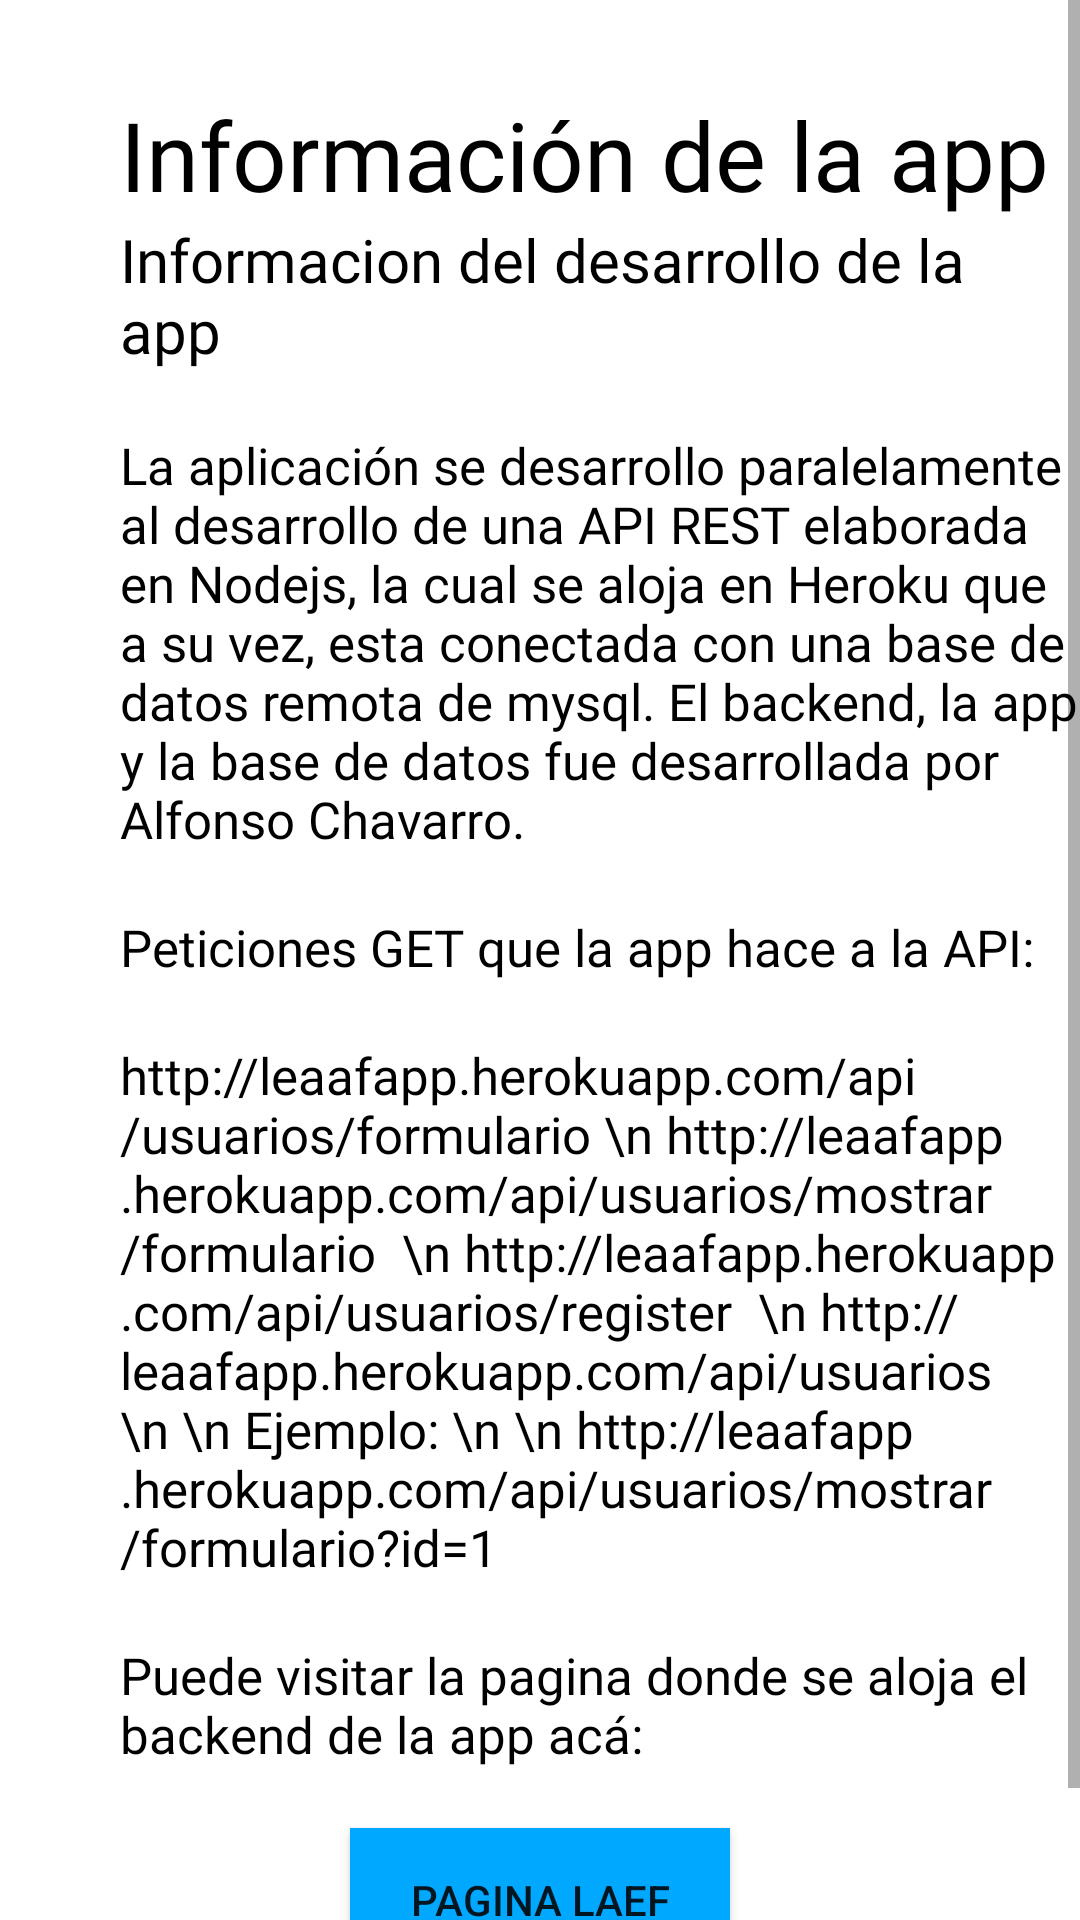

Android layout source for this screen:
<!-- AndroidManifest.xml: application theme AppTheme -->
<!-- res/layout/fragment_informacion.xml -->
<RelativeLayout android:layout_width="match_parent" android:layout_height="match_parent"
    xmlns:android="http://schemas.android.com/apk/res/android"
    android:background="@color/colorBlanco">

    <ScrollView
        android:layout_width="match_parent"
        android:layout_height="match_parent"
        >

        <RelativeLayout
            android:layout_width="match_parent"
            android:layout_height="wrap_content"
            >

               <TextView
                    android:id="@+id/twMensajeBienvenida"
                    android:layout_width="wrap_content"
                    android:layout_height="wrap_content"
                    android:layout_marginLeft="40dp"
                    android:layout_marginTop="30dp"

                    android:fontFamily="@font/news_cycle_bold"
                    android:text="Información de la app"
                    android:textColor="#000"
                    android:textSize="32dp"
                   />

                <TextView
                    android:id="@+id/subMensaje"
                    android:layout_below="@+id/twMensajeBienvenida"
                    android:layout_width="wrap_content"
                    android:layout_height="wrap_content"
                    android:layout_marginLeft="40dp"
                    android:fontFamily="@font/bubbler_one"
                    android:textColor="#000"
                    android:text="Informacion del desarrollo de la app"
                    android:textSize="20dp"
                />



                <TextView
                    android:id="@+id/twCont1"
                    android:layout_width="342dp"
                    android:layout_height="wrap_content"
                    android:layout_marginLeft="40dp"
                    android:fontFamily="@font/bubbler_one"
                    android:layout_marginTop="20dp"
                    android:text="La aplicación se desarrollo paralelamente al desarrollo de una API REST elaborada en Nodejs, la cual se aloja en Heroku que a su vez, esta conectada con una base de datos remota de mysql. El backend, la app y la base de datos fue desarrollada por Alfonso Chavarro."
                    android:textColor="#000"
                    android:textSize="17dp"
                    android:layout_below="@+id/subMensaje"
                />

                <TextView
                    android:id="@+id/twCont2"
                    android:layout_width="342dp"
                    android:layout_height="wrap_content"
                    android:layout_marginLeft="40dp"
                    android:fontFamily="@font/bubbler_one"
                    android:text="Peticiones GET que la app hace a la API:"
                    android:textColor="#000"
                    android:layout_marginTop="20dp"
                    android:textSize="17dp"
                    android:layout_below="@+id/twCont1"
                    />
                

                <TextView
                    android:id="@+id/twCont3"
                    android:layout_width="342dp"
                    android:layout_height="wrap_content"
                    android:layout_marginLeft="40dp"
                    android:fontFamily="@font/bubbler_one"
                    android:text="http://leaafapp.herokuapp.com/api/usuarios/formulario \n http://leaafapp.herokuapp.com/api/usuarios/mostrar/formulario  \n http://leaafapp.herokuapp.com/api/usuarios/register  \n http://leaafapp.herokuapp.com/api/usuarios \n \n Ejemplo: \n \n http://leaafapp.herokuapp.com/api/usuarios/mostrar/formulario?id=1"
                    android:textColor="#000"
                    android:layout_marginTop="20dp"
                    android:textSize="17dp"
                    android:layout_below="@+id/twCont2"
                    />

                <TextView
                    android:id="@+id/twCont4"
                    android:layout_width="342dp"
                    android:layout_height="wrap_content"
                    android:layout_marginLeft="40dp"
                    android:fontFamily="@font/bubbler_one"
                    android:text="Puede visitar la pagina donde se aloja el backend de la app acá:"
                    android:textColor="#000"
                    android:layout_marginTop="20dp"
                    android:textSize="17dp"
                    android:layout_below="@+id/twCont3"
                    />


                <Button
                    android:id="@+id/btnVisitarPag"
                    android:layout_width="wrap_content"
                    android:layout_height="wrap_content"
                    android:layout_below="@+id/twCont4"
                    android:layout_centerHorizontal="true"
                    android:layout_marginTop="20dp"
                    android:background="@color/colorAzul"
                    android:onClick="btnVisitarPag"
                    android:paddingLeft="20dp"
                    android:paddingRight="20dp"
                    android:text="Pagina Laef"
                    android:layout_marginBottom="30dp"/>

        </RelativeLayout>

    </ScrollView>

</RelativeLayout>
<!-- resources referenced by this layout -->
<resources>
  <color name="colorAzul">#00a8ff</color>
  <color name="colorBlanco">#ffffff</color>
  <style name="AppTheme" parent="Theme.AppCompat.Light.DarkActionBar">
          
          <item name="colorPrimary">@color/colorPrimary</item>
          <item name="colorPrimaryDark">@color/colorPrimaryDark</item>
          <item name="colorAccent">@color/colorAccent</item>
      </style>
  <color name="colorPrimary">#6200EE</color>
  <color name="colorPrimaryDark">#3700B3</color>
  <color name="colorAccent">#03DAC5</color>
</resources>
